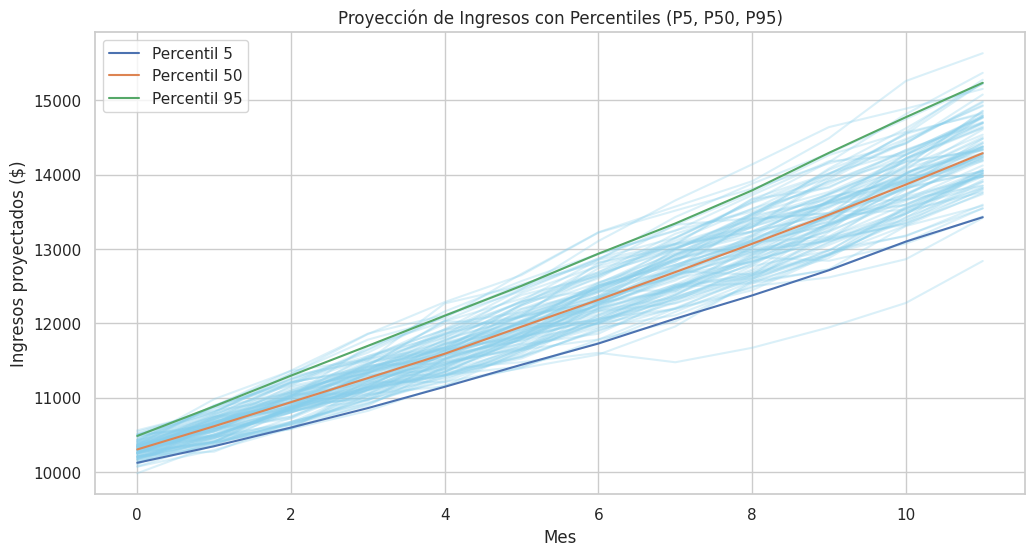

Source code (Python):

import numpy as np
import pandas as pd
import matplotlib.pyplot as plt
import seaborn as sns

# Configuraciones generales
sns.set(style='whitegrid')
plt.rcParams['figure.figsize'] = (12,6)

# Datos base
socios_actuales = 200
precio_mensual_promedio = 50  # asumiendo promedio entre Básico, Estándar, Premium

print(f'Socios actuales: {socios_actuales}, Precio promedio mensual: ${precio_mensual_promedio}')



# Parámetros para la simulación
n_simulaciones = 1000
meses_a_simular = 12
crecimiento_medio = 0.02  # 2% mensual
crecimiento_std = 0.01    # desviación estándar del crecimiento

variacion_precio_media = 0.01  # 1% incremento mensual promedio
variacion_precio_std = 0.005

simulaciones = []

for sim in range(n_simulaciones):
    socios = socios_actuales
    precio = precio_mensual_promedio
    ingresos_totales = []
    
    for mes in range(meses_a_simular):
        tasa_crecimiento = np.random.normal(crecimiento_medio, crecimiento_std)
        socios *= (1 + tasa_crecimiento)
        
        ajuste_precio = np.random.normal(variacion_precio_media, variacion_precio_std)
        precio *= (1 + ajuste_precio)
        
        ingresos = socios * precio
        ingresos_totales.append(ingresos)
    
    simulaciones.append(ingresos_totales)

simulaciones = np.array(simulaciones)
simulaciones.shape



# Visualizar algunas trayectorias simuladas
for i in range(100):  # primeras 100 simulaciones
    plt.plot(simulaciones[i], color='skyblue', alpha=0.3)

plt.title('Simulación Monte Carlo de Ingresos Mensuales (1000 simulaciones)')
plt.xlabel('Mes')
plt.ylabel('Ingresos proyectados ($)')
plt.show()



# Cálculo de percentiles por mes
percentiles = [5, 50, 95]
proyecciones = np.percentile(simulaciones, percentiles, axis=0)

for i, p in enumerate(percentiles):
    plt.plot(proyecciones[i], label=f'Percentil {p}')

plt.title('Proyección de Ingresos con Percentiles (P5, P50, P95)')
plt.xlabel('Mes')
plt.ylabel('Ingresos proyectados ($)')
plt.legend()
plt.show()
